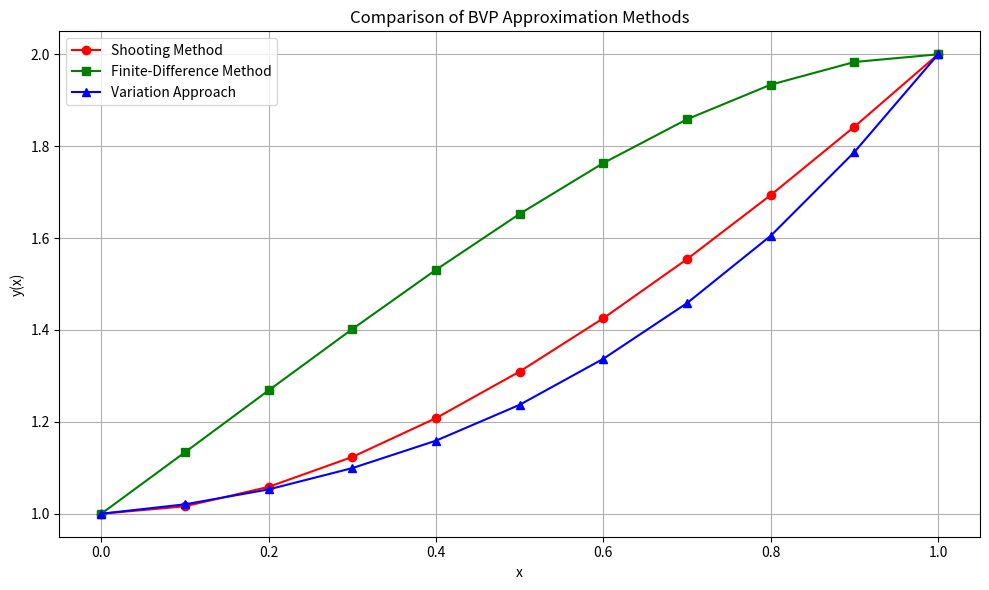

Write the Python code that produced this figure.
import numpy as np
import matplotlib.pyplot as plt
from scipy.integrate import solve_ivp, quad
from scipy.linalg import solve
import pandas as pd

# Problem settings
a, b = 0, 1
alpha, beta = 1, 2
h = 0.1
n = int((b - a) / h)

x = np.linspace(a, b, n + 1)

def r(x):
    return (1 - x**2) * np.exp(-x)

# ------------------------------------------------
# (a) Shooting Method
# ------------------------------------------------
def f_system(x, Y):
    y, yp = Y
    return [yp, -(x + 1) * yp + 2 * y + r(x)]

def solve_shooting():
    sol1 = solve_ivp(f_system, [a, b], [alpha, 0], t_eval=x)
    sol2 = solve_ivp(f_system, [a, b], [0, 1], t_eval=x)

    y1b = sol1.y[0, -1]
    y2b = sol2.y[0, -1]
    c = (beta - y1b) / y2b

    y = sol1.y[0] + c * sol2.y[0]
    return y

# ------------------------------------------------
# (b) Finite-Difference Method
# ------------------------------------------------
def solve_finite_difference():
    A = np.zeros((n - 1, n - 1))
    F = np.zeros(n - 1)

    for i in range(1, n):
        xi = x[i]
        pi = -(xi + 1)
        qi = 2
        ri_val = r(xi)

        a_lower = 1 / h**2 - pi / (2 * h)
        a_diag = -2 / h**2 + qi
        a_upper = 1 / h**2 + pi / (2 * h)

        if i != 1:
            A[i - 1, i - 2] = a_lower
        A[i - 1, i - 1] = a_diag
        if i != n - 1:
            A[i - 1, i] = a_upper

        F[i - 1] = ri_val

    F[0] -= (1 / h**2 - (-(x[1] + 1)) / (2 * h)) * alpha
    F[-1] -= (1 / h**2 + (-(x[-2] + 1)) / (2 * h)) * beta

    y_inner = solve(A, F)
    y = np.concatenate(([alpha], y_inner, [beta]))
    return y

# ------------------------------------------------
# (c) Variation Approach
# ------------------------------------------------
def phi(j, x):
    return np.sin(j * np.pi * x)

def dphi(j, x):
    return j * np.pi * np.cos(j * np.pi * x)

def y1_variation(x):
    return alpha + (beta - alpha) * x

def solve_variation(m=5):
    A = np.zeros((m, m))
    b_vec = np.zeros(m)

    for i in range(m):
        for j in range(m):
            A[i, j], _ = quad(lambda x: dphi(i+1, x)*dphi(j+1, x) + 2*phi(i+1, x)*phi(j+1, x), 0, 1)
        b_vec[i], _ = quad(lambda x: r(x)*phi(i+1, x) - (dphi(i+1, x)*(beta - alpha) + 2*phi(i+1, x)*y1_variation(x)), 0, 1)

    c = solve(A, b_vec)

    def y_approx(x):
        return y1_variation(x) + sum(c[j] * phi(j+1, x) for j in range(m))

    y_vals = np.array([y_approx(xi) for xi in x])
    return y_vals

# ------------------------------------------------
# Main: Compute and show data
# ------------------------------------------------
y_s = solve_shooting()
y_f = solve_finite_difference()
y_v = solve_variation()

# Combine into DataFrame
df = pd.DataFrame({
    "x": x,
    "Shooting": y_s,
    "Finite-Difference": y_f,
    "Variation": y_v
})

print(df.to_string(index=False))


# 若你要輸出 CSV，取消下面這行註解
# df.to_csv("bvp_results.csv", index=False)

# ------------------------------------------------
# Plotting
# ------------------------------------------------
plt.figure(figsize=(10, 6))
plt.plot(x, y_s, 'r-o', label='Shooting Method')
plt.plot(x, y_f, 'g-s', label='Finite-Difference Method')
plt.plot(x, y_v, 'b-^', label='Variation Approach')
plt.xlabel('x')
plt.ylabel('y(x)')
plt.title('Comparison of BVP Approximation Methods')
plt.legend()
plt.grid(True)
plt.tight_layout()
plt.show()
